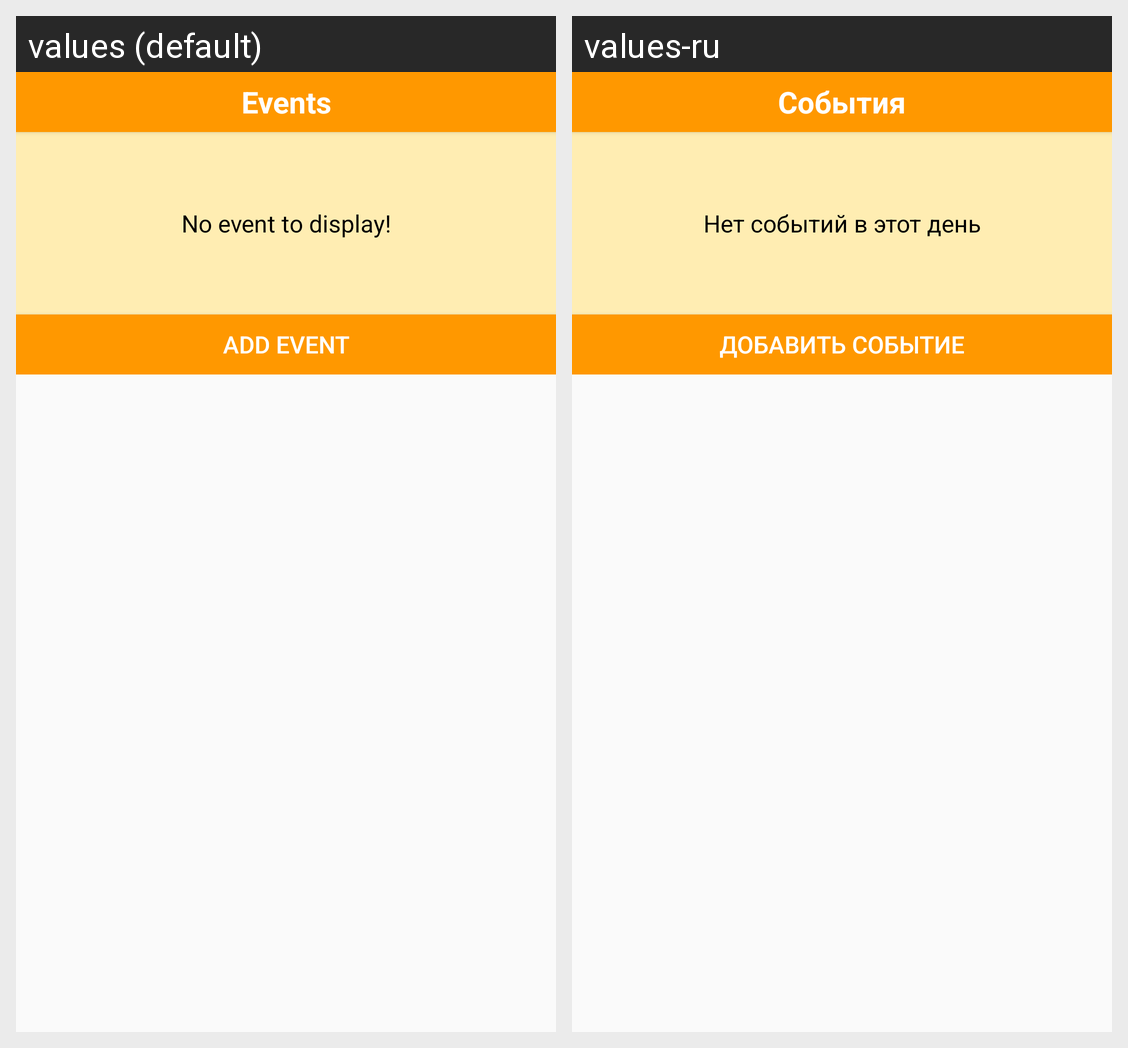

The same Android screen rendered under two of its app's locales, left to right. List the strings drawn on it with the default value and each locale's translation.
Android screen res/layout/layout_alert_dialog.xml rendered under 2 locales, left to right: values (default), values-ru. Device: Nexus 5 (rendered at 1080×1920; each locale shown at half size, 540×960, under a caption strip naming it); theme OrangeTheme.
Strings drawn on this screen, with the default value and each locale's value (text and hints the layout hard-codes, and strings that could not be matched under every locale, appear in the picture but are not listed):

events
  values: Events
  values-ru: События

no_event_to_display
  values: No event to display!
  values-ru: Нет событий в этот день

add_event
  values: Add Event
  values-ru: Добавить событие
